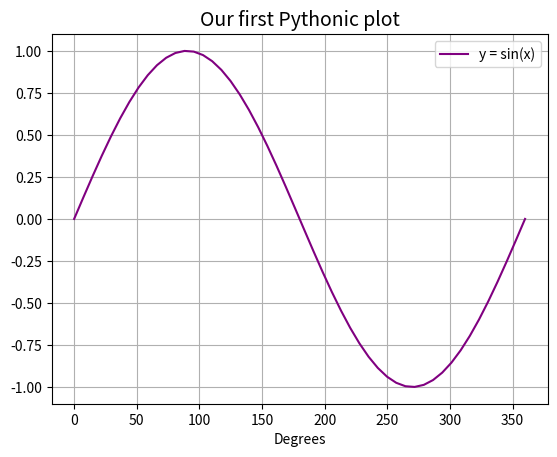

The script that saved this image:
print("Hello interweb")

for n in range(3):
    print(f"Hello interweb, this is iteration number {n}")

for n in range(3):
    print("Hello interweb!")
    print(f"This is iteration number {n}.")
print('And now we are done.')

if n > 2:
    print("n is greater than 2!")
else:
    print("n is not greater than 2!")

n > 2

m = 0
while m < 3:
    print(f"This is iteration number {m}.")
    m += 1
print(m < 3)

type(m)

type(0.1)

type(4e7)

type("orange")

type('orange')

mylist = [0, 1, 1, 2, 3, 5, 8]

for number in mylist:
    print(number)

myweirdlist = [0, 1, 1, "apple", 4e7]
for item in myweirdlist:
    print(type(item))

myweirdlist[3]

squares = [i ** 2 for i in range(11)]
squares

mypet = {
    "name": "Fluffy",
    "species": "cat",
    "age": 4,
}
type(mypet)

mypet["species"]

for key in mypet:
    print("The key is:", key)
    print("The value is:", mypet[key])

import numpy as np

# linspace() takes 3 arguments: start, end, total number of points
numbers = np.linspace(0.0, 1.0, 11)
numbers

type(numbers)

numbers + 1

np.sum(numbers)

import matplotlib.pyplot as plt

theta = np.linspace(0.0, 360.0)
sintheta = np.sin(np.deg2rad(theta))

plt.plot(theta, sintheta, label='y = sin(x)', color='purple')
plt.grid()
plt.legend()
plt.xlabel('Degrees')
plt.title('Our first Pythonic plot', fontsize=14)

